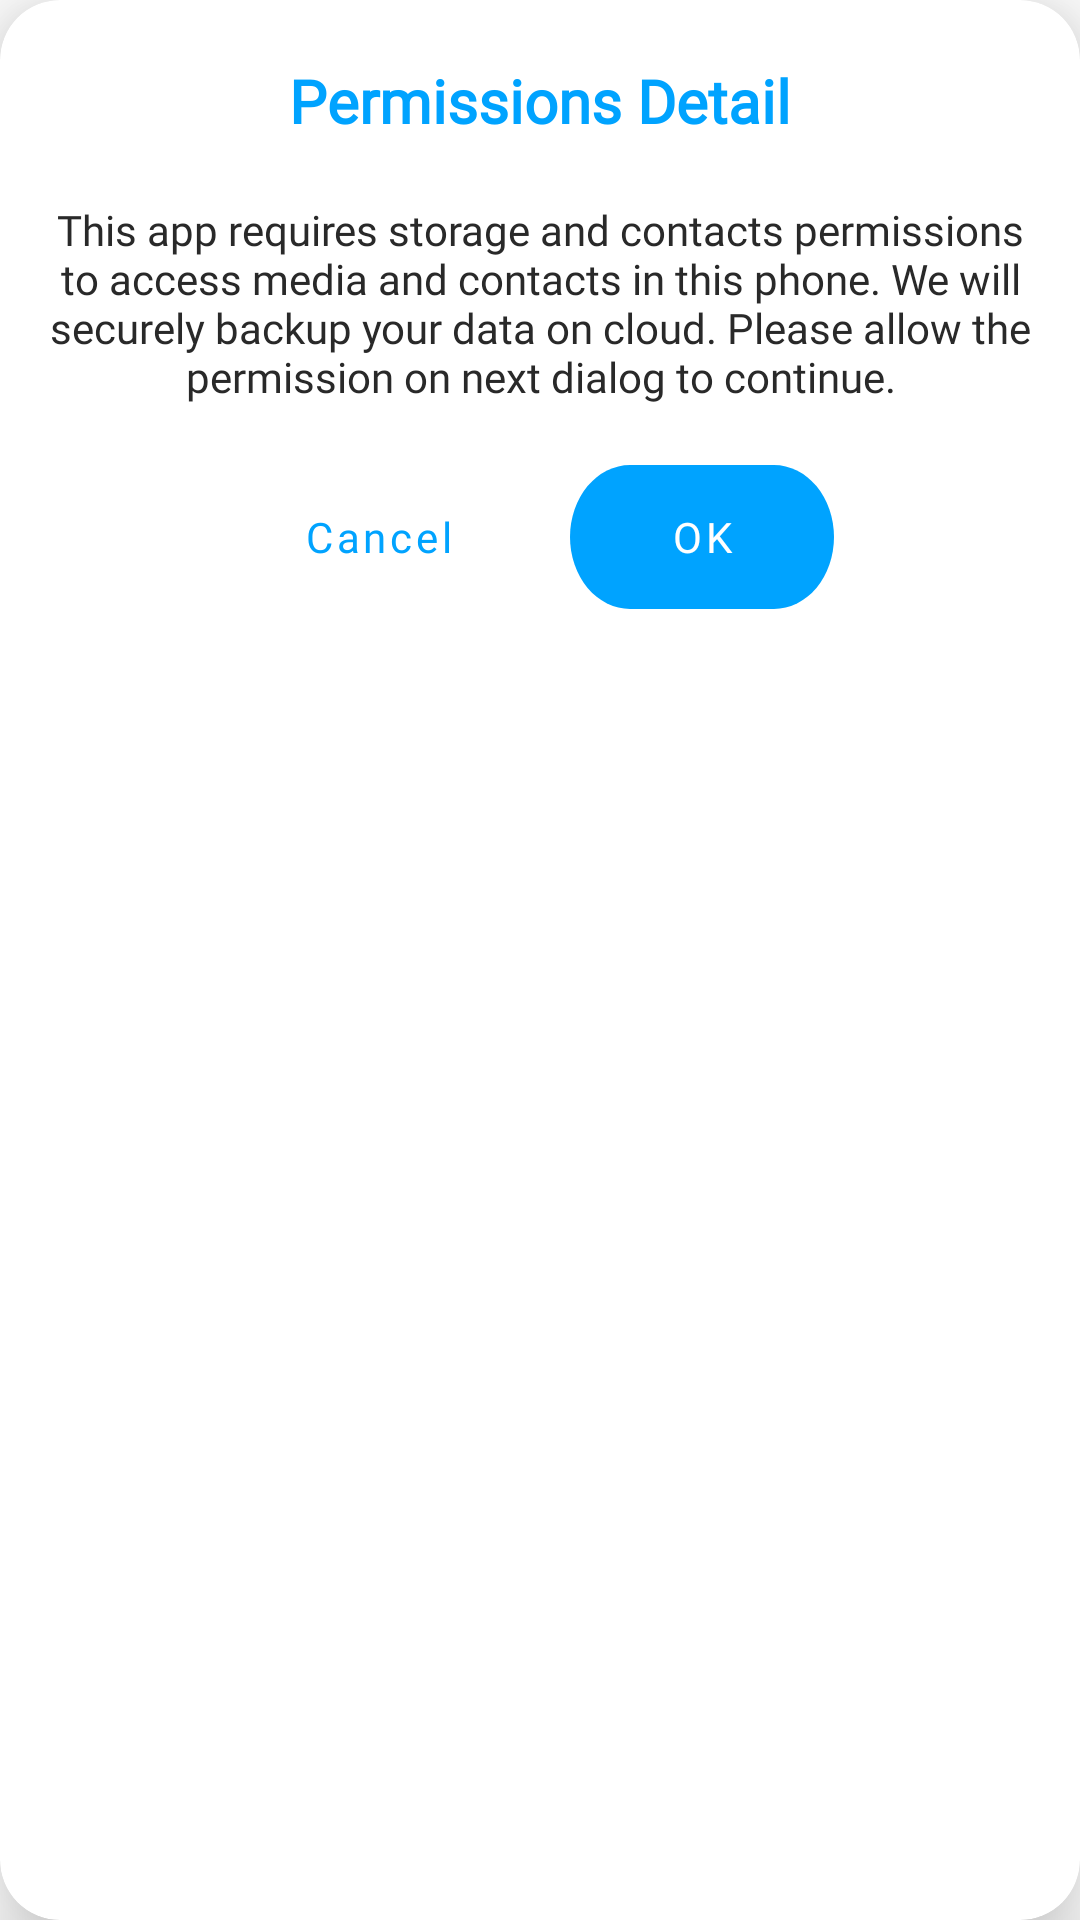

Write the Android layout XML for this screen, with the resource values it uses.
<!-- AndroidManifest.xml: application theme Theme.CloudStorage -->
<!-- res/layout/dialog_permission_detail.xml -->
<?xml version="1.0" encoding="utf-8"?>
<layout xmlns:android="http://schemas.android.com/apk/res/android"
    xmlns:app="http://schemas.android.com/apk/res-auto">

    <data>

    </data>

    <androidx.cardview.widget.CardView
        android:layout_width="match_parent"
        android:layout_height="wrap_content"
        android:layout_margin="5dp"
        android:padding="5dp"
        app:cardCornerRadius="20dp"
        app:cardElevation="16dp">

        <androidx.constraintlayout.widget.ConstraintLayout
            android:layout_width="match_parent"
            android:layout_height="wrap_content"
            android:padding="15dp">

            <TextView
                android:id="@+id/tv_permission"
                android:layout_width="wrap_content"
                android:layout_height="wrap_content"
                android:layout_marginTop="5dp"
                android:text="@string/permission_detail_title"
                android:fontFamily="@font/roboto_bold"
                android:textColor="@color/maincolor"
                android:textSize="20dp"
                android:textStyle="bold"
                app:layout_constraintEnd_toEndOf="parent"
                app:layout_constraintStart_toStartOf="parent"
                app:layout_constraintTop_toTopOf="parent" />

            <TextView
                android:id="@+id/tv_description"
                android:layout_width="wrap_content"
                android:layout_height="wrap_content"
                android:layout_marginTop="20dp"
                android:gravity="center"
                android:text="@string/permission_detail"
                android:fontFamily="@font/roboto_regular"
                android:textColor="@color/common_text_color"
                app:layout_constraintEnd_toEndOf="parent"
                app:layout_constraintStart_toStartOf="parent"
                app:layout_constraintTop_toBottomOf="@id/tv_permission" />

            <androidx.constraintlayout.widget.ConstraintLayout
                android:layout_width="wrap_content"
                android:layout_height="wrap_content"
                android:layout_marginTop="20dp"
                app:layout_constraintEnd_toEndOf="parent"
                app:layout_constraintStart_toStartOf="parent"
                app:layout_constraintTop_toBottomOf="@+id/tv_description">

                <com.google.android.material.button.MaterialButton
                    android:id="@+id/btn_cancel"
                    android:layout_width="wrap_content"
                    android:layout_height="wrap_content"
                    android:background="@drawable/btn_round_hollow"
                    android:text="@string/cancel"
                    android:fontFamily="@font/roboto_regular"
                    android:textAllCaps="false"
                    android:layout_marginEnd="20dp"
                    android:textColor="@color/maincolor"
                    app:layout_constraintEnd_toStartOf="@+id/btn_ok"
                    app:layout_constraintTop_toTopOf="parent" />

                <com.google.android.material.button.MaterialButton
                    android:id="@+id/btn_ok"
                    android:layout_width="wrap_content"
                    android:layout_height="wrap_content"
                    android:background="@drawable/btn_round_filled"
                    android:text="@string/ok"
                    android:fontFamily="@font/roboto_regular"
                    android:textAllCaps="false"
                    android:textColor="@color/white"
                    android:layout_marginStart="20dp"
                    app:layout_constraintStart_toEndOf="@+id/btn_cancel"
                    app:layout_constraintTop_toTopOf="parent" />

            </androidx.constraintlayout.widget.ConstraintLayout>

        </androidx.constraintlayout.widget.ConstraintLayout>

    </androidx.cardview.widget.CardView>

</layout>
<!-- resources referenced by this layout -->
<resources>
  <color name="common_text_color">@color/dull_black</color>
  <color name="maincolor">#00A3FF</color>
  <color name="white">#FFFFFFFF</color>
  <!-- drawable btn_round_filled (drawable) -->
  <vector xmlns:android="http://schemas.android.com/apk/res/android"
      android:width="88dp"
      android:height="40dp"
      android:viewportWidth="88"
      android:viewportHeight="40">
    <path
        android:pathData="M20,0L68,0A20,20 0,0 1,88 20L88,20A20,20 0,0 1,68 40L20,40A20,20 0,0 1,0 20L0,20A20,20 0,0 1,20 0z"
        android:fillColor="#00A3FF"/>
  </vector>
  <string name="cancel">Cancel</string>
  <string name="ok">OK</string>
  <string name="permission_detail">This app requires storage and contacts permissions to access media and contacts in this phone. We will securely backup your data on cloud. Please allow the permission on next dialog to continue.</string>
  <string name="permission_detail_title">Permissions Detail</string>
  <style name="Theme.CloudStorage" parent="Theme.MaterialComponents.DayNight.DarkActionBar">
          
          <item name="colorPrimary">@color/maincolor</item>
          <item name="colorPrimaryVariant">@color/maincolor</item>
          <item name="colorOnPrimary">@color/white</item>
          
          <item name="colorSecondary">@color/teal_200</item>
          <item name="colorSecondaryVariant">@color/teal_200</item>
          <item name="colorOnSecondary">@color/black</item>
          
          <item name="android:statusBarColor" tools:targetApi="l">?attr/colorPrimaryVariant</item>
          
          <item name="windowNoTitle">true</item>
      </style>
  <color name="dull_black">#292929</color>
  <color name="teal_200">#2342EF</color>
  <color name="black">#FF000000</color>
</resources>
